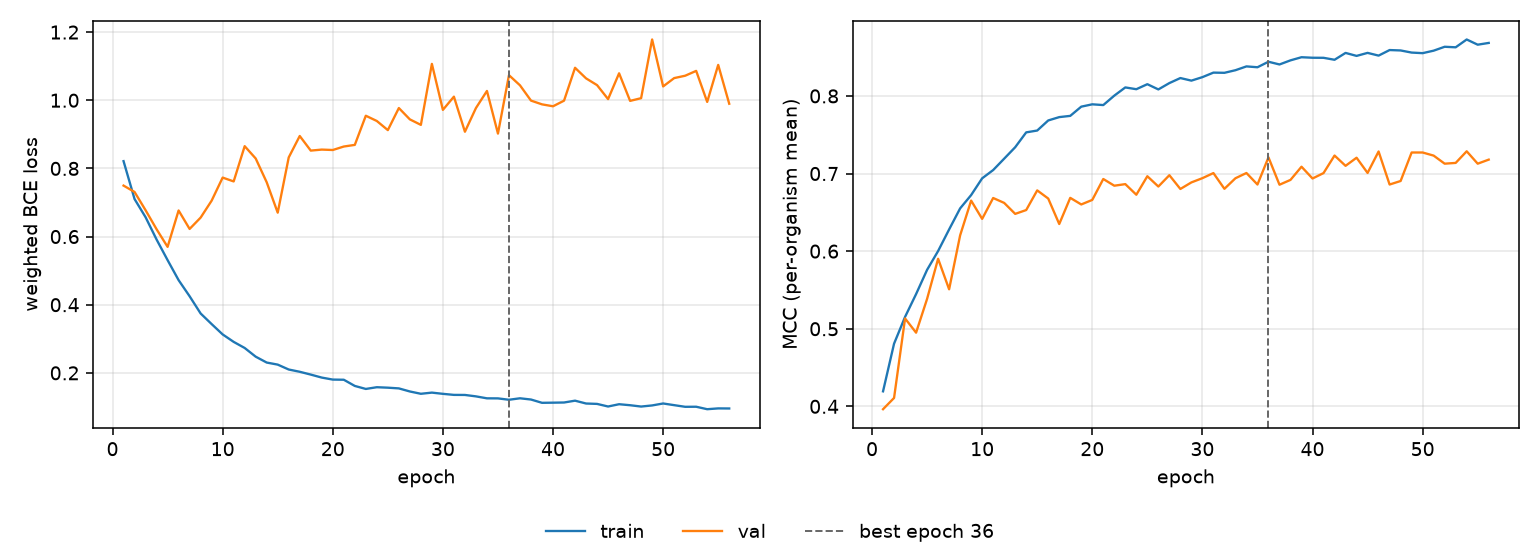

The file beside this chart, header and first rows:
epoch, tr_loss, vl_loss, tr_mcc, vl_mcc, is_best
1, 0.8213, 0.7495, 0.4194, 0.3963, False
2, 0.7101, 0.7308, 0.4808, 0.4108, False
3, 0.6568, 0.6773, 0.5153, 0.5133, False
4, 0.5913, 0.6215, 0.5446, 0.4949, False
5, 0.5309, 0.5698, 0.5759, 0.5385, False
6, 0.4721, 0.6765, 0.6001, 0.5902, False
7, 0.4248, 0.6224, 0.628, 0.5508, False
8, 0.3743, 0.6556, 0.6551, 0.6203, False
9, 0.3432, 0.7053, 0.6723, 0.6651, False
10, 0.3128, 0.773, 0.6938, 0.6416, False
11, 0.291, 0.7618, 0.7045, 0.6685, False
12, 0.2731, 0.8653, 0.7192, 0.6622, False
13, 0.2475, 0.8291, 0.7339, 0.648, False
14, 0.2303, 0.7593, 0.753, 0.653, False
15, 0.2242, 0.6701, 0.7554, 0.6783, False
16, 0.2099, 0.8322, 0.7684, 0.6678, False
17, 0.2032, 0.8951, 0.7727, 0.635, False
18, 0.195, 0.8522, 0.7743, 0.6687, False
19, 0.1862, 0.8552, 0.7862, 0.6602, False
20, 0.1803, 0.854, 0.7892, 0.666, False
21, 0.1798, 0.8642, 0.7882, 0.693, False
22, 0.1617, 0.869, 0.8004, 0.6843, False
23, 0.1528, 0.9545, 0.811, 0.6864, False
24, 0.1579, 0.9391, 0.8087, 0.6727, False
25, 0.1566, 0.9124, 0.8151, 0.6965, False
26, 0.1545, 0.9771, 0.8084, 0.6833, False
27, 0.1454, 0.9439, 0.8165, 0.6979, False
28, 0.1386, 0.9277, 0.823, 0.6801, False
29, 0.1421, 1.107, 0.8197, 0.6886, False
30, 0.1385, 0.9717, 0.8242, 0.694, False
31, 0.1354, 1.011, 0.83, 0.7006, False
32, 0.1352, 0.9076, 0.8298, 0.6803, False
33, 0.1311, 0.9771, 0.8331, 0.6939, False
34, 0.1253, 1.027, 0.838, 0.7007, False
35, 0.1251, 0.9022, 0.837, 0.6858, False
36, 0.1211, 1.074, 0.844, 0.7208, True
37, 0.1254, 1.044, 0.8405, 0.6856, False
38, 0.1218, 0.9989, 0.8458, 0.6918, False
39, 0.1121, 0.9879, 0.8499, 0.7088, False
40, 0.1126, 0.9823, 0.8492, 0.6936, False
41, 0.1131, 0.9987, 0.8491, 0.7006, False
42, 0.1184, 1.095, 0.8466, 0.7232, False
43, 0.1101, 1.064, 0.8554, 0.7099, False
44, 0.1089, 1.044, 0.8516, 0.7204, False
45, 0.1013, 1.003, 0.8555, 0.7008, False
46, 0.108, 1.079, 0.852, 0.7284, False
47, 0.1051, 0.9981, 0.8591, 0.6858, False
48, 0.1012, 1.006, 0.8586, 0.6904, False
49, 0.1044, 1.178, 0.8559, 0.7271, False
50, 0.1102, 1.041, 0.8551, 0.7271, False
51, 0.1053, 1.065, 0.8583, 0.7231, False
52, 0.1004, 1.072, 0.8633, 0.7127, False
53, 0.1006, 1.086, 0.8627, 0.7137, False
54, 0.09338, 0.9951, 0.8727, 0.7287, False
55, 0.09577, 1.104, 0.866, 0.7127, False
56, 0.09552, 0.9898, 0.8683, 0.7179, False
